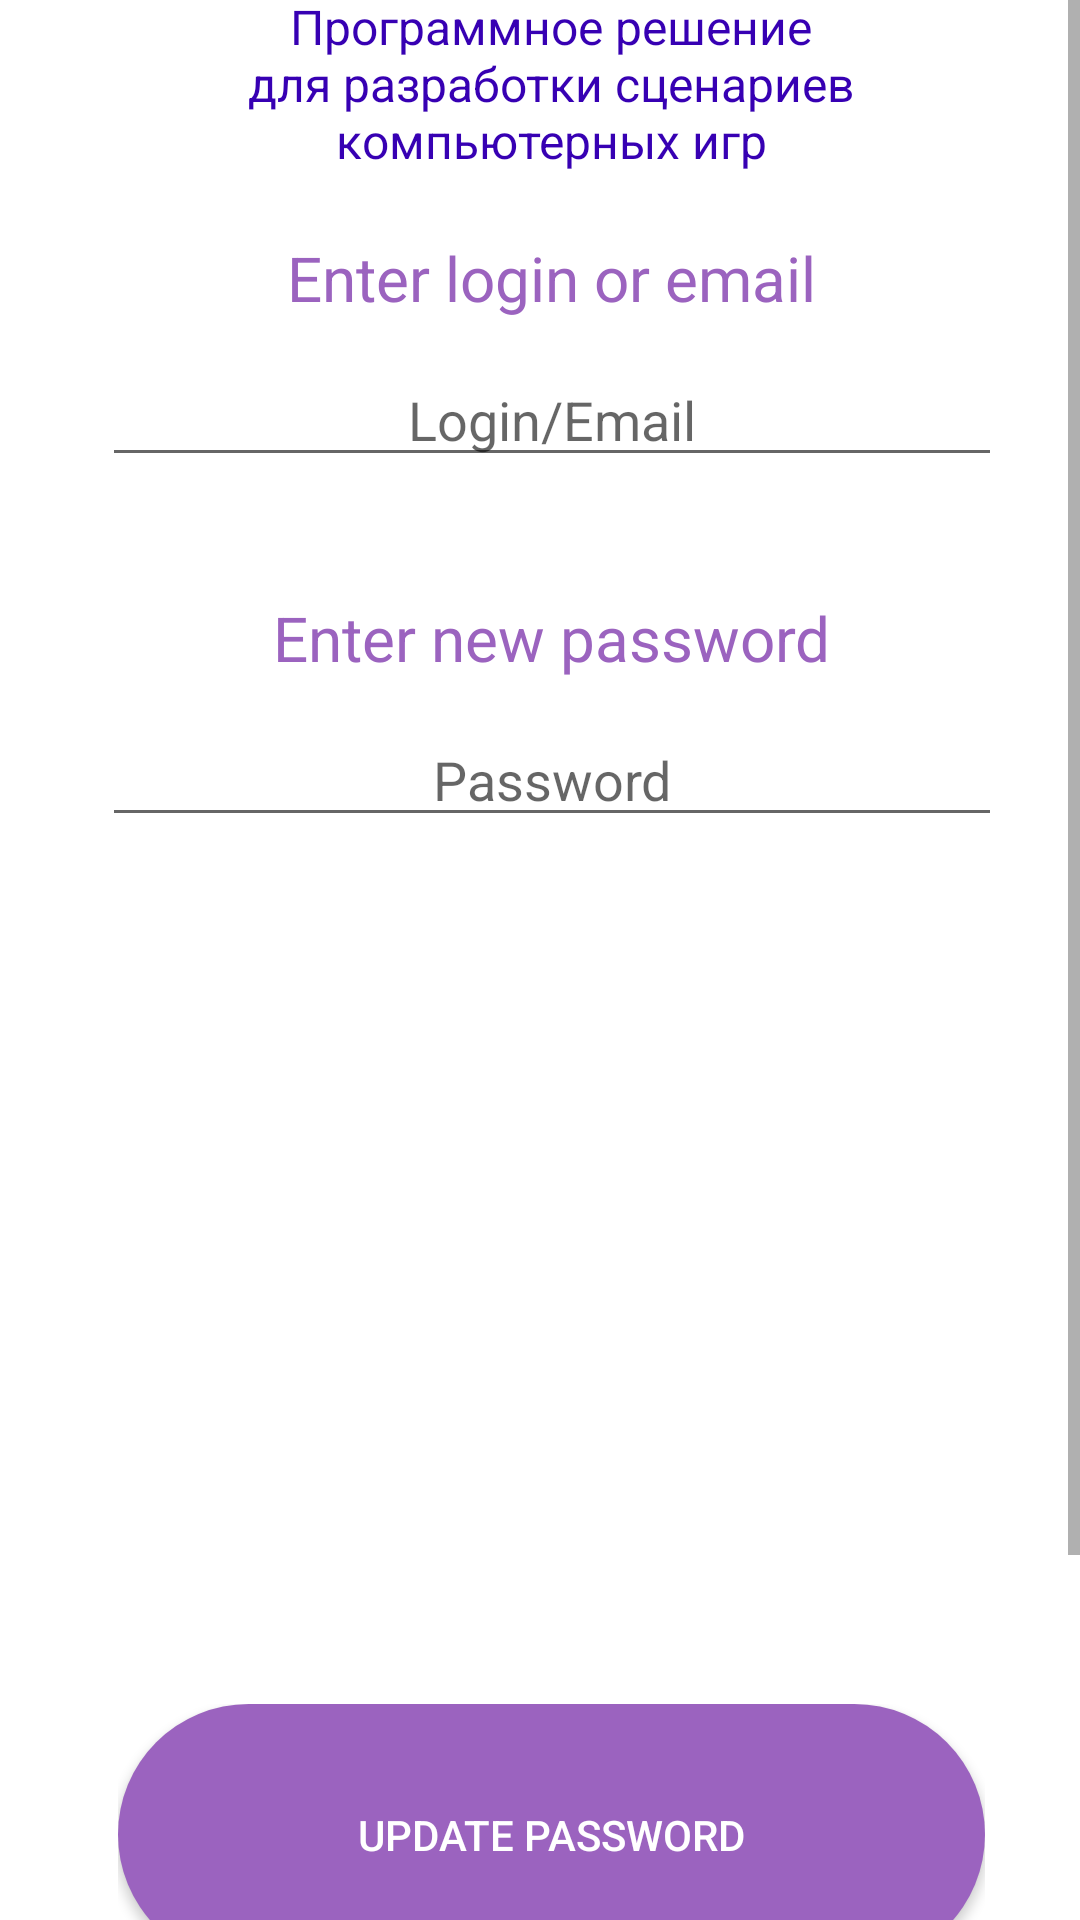

This screen was rendered from an Android layout file. Write that file and the resources it references.
<!-- AndroidManifest.xml: application theme AppTheme1 -->
<!-- res/layout/reset_password_activity.xml -->
<RelativeLayout xmlns:android="http://schemas.android.com/apk/res/android"
    android:layout_width="match_parent"
    android:layout_height="wrap_content">

    <ScrollView
        android:id="@+id/registration"
        android:layout_width="wrap_content"
        android:layout_height="match_parent">

        <RelativeLayout
            android:id="@+id/content_container"
            android:layout_width="wrap_content"
            android:layout_marginLeft="10dp"
            android:layout_marginRight="1.9dp"
            android:layout_height="wrap_content"
            android:gravity="center">


            <RelativeLayout
                android:id="@+id/page_authorisation_ek1"
                android:layout_marginTop="0dp"
                android:layout_marginStart="0dp"
                android:layout_width="wrap_content"
                android:layout_height="wrap_content"
                android:layout_centerHorizontal="true">

                <View
                    android:id="@+id/_bg__authorisation_ek2"
                    android:layout_width="380dp"
                    android:layout_height="790dp"
                    android:layout_marginStart="0dp"
                    android:layout_marginTop="0dp"
                    android:background="@drawable/_bg__authorisation_ek2_shape" />


                <ImageView
                    android:id="@+id/shape_with_text"
                    android:src="@drawable/shape_with_text"
                    android:contentDescription="shape_with_text"
                    android:layout_marginStart="0dp"
                    android:layout_marginTop="0dp"
                    android:layout_centerHorizontal="true"
                    android:layout_width="380dp"
                    android:layout_height="790dp" />


                <TextView
                    android:layout_width="378.4dp"
                    android:layout_height="69.4dp"
                    android:layout_centerHorizontal="true"
                    android:layout_marginStart="19dp"
                    android:layout_marginTop="58dp"

                    android:gravity="center"
                    android:text="@string/nameLogOrEmail"
                    android:textColor="#9b63bf"
                    android:textSize="10pt"

                    />

                <ImageView
                    android:layout_width="337dp"
                    android:layout_height="35dp"
                    android:layout_centerHorizontal="true"
                    android:layout_marginStart="19dp"
                    android:layout_marginTop="120dp"
                    android:background="@drawable/roundstyle"
                    android:backgroundTint="@color/ccc"
                    android:contentDescription="shape_with_text_ek1"
                    android:gravity="center" />

                <EditText
                    android:id="@+id/login"
                    android:layout_width="300dp"
                    android:layout_height="39dp"
                    android:layout_marginLeft="0dp"
                    android:layout_marginTop="120dp"
                    android:hint="@string/stringLogOrEmail"

                    android:gravity="center"
                    android:layout_centerHorizontal="true"

                    />

                <TextView
                    android:layout_width="378.4dp"
                    android:layout_height="69.4dp"
                    android:layout_centerHorizontal="true"
                    android:layout_marginStart="19dp"
                    android:layout_marginTop="178dp"

                    android:gravity="center"
                    android:text="@string/nameNewPass"
                    android:textColor="#9b63bf"
                    android:textSize="10pt"

                    />

                <ImageView
                    android:layout_width="337dp"
                    android:layout_height="35dp"
                    android:layout_centerHorizontal="true"
                    android:layout_marginStart="19dp"
                    android:layout_marginTop="240dp"
                    android:background="@drawable/roundstyle"
                    android:backgroundTint="@color/ccc"
                    android:contentDescription="shape_with_text_ek1"
                    android:gravity="center" />

                <EditText
                    android:id="@+id/password"
                    android:layout_width="300dp"
                    android:layout_height="39dp"
                    android:layout_marginLeft="0dp"
                    android:layout_marginTop="240dp"
                    android:hint="@string/Password_string"

                    android:gravity="center"
                    android:layout_centerHorizontal="true"

                    />


                


                <RelativeLayout
                    android:id="@+id/frame_5"
                    android:layout_marginTop="568dp"
                    android:layout_marginStart="43dp"
                    android:layout_width="wrap_content"
                    android:layout_height="wrap_content"
                    android:layout_centerHorizontal="true">


                    <Button
                        android:id="@+id/btnSignUp"
                        android:layout_width="289dp"
                        android:layout_height="87dp"
                        android:layout_centerHorizontal="true"

                        android:layout_marginStart="0dp"
                        android:layout_marginTop="0dp"
                        android:background="@drawable/roundstyle2"
                        android:backgroundTint="#9b63bf"
                        android:gravity="center"

                        android:text="@string/btnUpdatePass"
                        android:textAlignment="center"
                        android:textColor="@color/white" />

                </RelativeLayout>


                <TextView
                    android:id="@+id/__________________"
                    android:layout_width="200dp"
                    android:layout_height="25.4dp"
                    android:layout_centerHorizontal="true"
                    android:layout_marginLeft="113dp"
                    android:layout_marginTop="668dp"
                    android:gravity="center"
                    android:text="@string/back"
                    android:textColor="#9b63bf"
                    android:textSize="14sp"

                    />

                <TextView
                    android:id="@+id/___________________"
                    android:layout_width="350dp"
                    android:layout_height="75dp"
                    android:layout_centerHorizontal="true"
                    android:layout_marginLeft="59dp"
                    android:layout_marginTop="-10dp"
                    android:gravity="center"
                    android:text="Программное решение для разработки сценариев
компьютерных игр"
                    android:textColor="@color/purple_700"
                    android:textSize="16sp" />


                


                

            </RelativeLayout>
        </RelativeLayout>

    </ScrollView>
</RelativeLayout>
<!-- resources referenced by this layout -->
<resources>
  <color name="___________________________________________________________________color">#757575</color>
  <color name="ccc">#E6E6E6</color>
  <color name="purple_700">#FF3700B3</color>
  <color name="white">#FFFFFFFF</color>
  <!-- drawable _bg__authorisation_ek2_shape (drawable-nodpi) -->
  <?xml version="1.0" encoding="utf-8"?>
  <shape xmlns:android="http://schemas.android.com/apk/res/android"
  	android:shape="rectangle" >
  	<solid android:color="@color/_bg__authorisation_ek2_color" />
  </shape>
  <!-- drawable roundstyle2 (drawable) -->
  <?xml version="1.0" encoding="utf-8"?>
  <shape xmlns:android="http://schemas.android.com/apk/res/android">
      <corners android:radius="50dp"/>
      <gradient
          android:startColor="#9b63bf"
          android:endColor="#63bfb1"
          android:angle="45" />
  </shape>
  <!-- drawable shape_with_text (drawable) -->
  <?xml version="1.0" encoding="utf-8"?>
  <selector xmlns:android="http://schemas.android.com/apk/res/android">
      <RelativeLayout
          xmlns:android="http://schemas.android.com/apk/res/android"
          android:id="@+id/shape_with_"
          android:layout_width="376dp"
          android:layout_height="732dp"
          android:layout_centerHorizontal="true"
          android:layout_centerVertical="true"
          />
  
  
  </selector>
  <string name="Password_string">Password</string>
  <string name="_________string">*******</string>
  <string name="back">Back</string>
  <string name="btnUpdatePass">Update password</string>
  <string name="ivan293_string">Ivan293</string>
  <string name="nameLogOrEmail">Enter login or email</string>
  <string name="nameNewPass">Enter new password</string>
  <string name="stringLogOrEmail">Login/Email</string>
  <style name="AppTheme1" parent="Theme.MaterialComponents.DayNight.DarkActionBar">
          
          <item name="colorPrimary">@color/purple_500</item>
          <item name="colorPrimaryVariant">#9B63BF</item>
          <item name="colorOnPrimary">@color/white</item>
          
          <item name="colorSecondary">@color/teal_200</item>
          <item name="colorSecondaryVariant">@color/teal_700</item>
          <item name="colorOnSecondary">@color/black</item>
          
          <item name="android:statusBarColor">?attr/colorPrimaryVariant</item>
          
      </style>
  <color name="_bg__authorisation_ek2_color">#FFFFFF</color>
  <color name="purple_500">#FF6200EE</color>
  <color name="teal_200">#FF03DAC5</color>
  <color name="teal_700">#FF018786</color>
  <color name="black">#FF000000</color>
</resources>
